Run: headless pygame with SDL's dummy video driver; simulated clock (each Clock.tick advances the game by its frame time, no real sleeping); random seed 0; keys injected as events and as key.get_pressed() state; no mouse input.
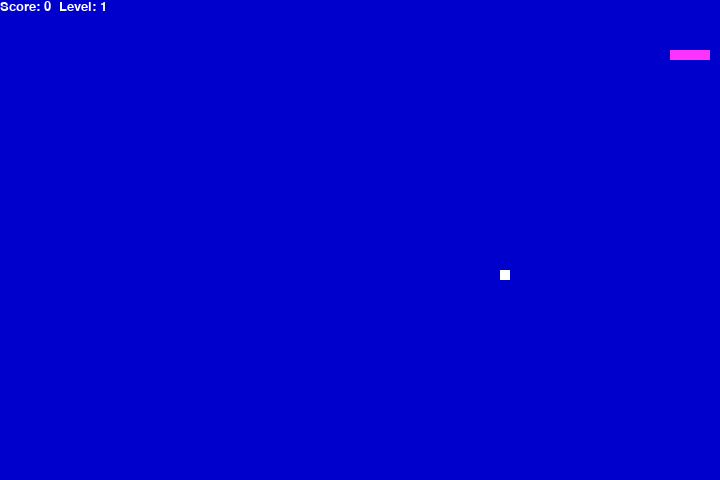
Frame 1 of 2 · flips 1–60 · no input
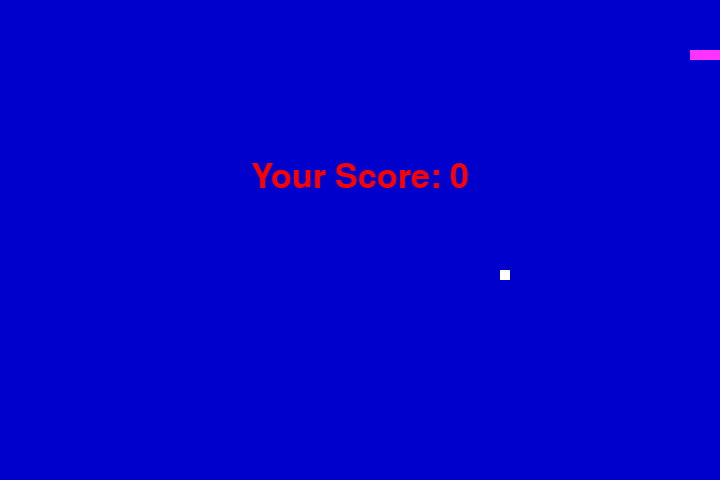
Frame 2 of 2 · flips 61–180 · tapped SPACE, RETURN · held RIGHT (→), D (game ended)

The pygame program that drew these frames:

import pygame
import time
import random

# Initialize speed
snake_speed = 10

# Window size & font
window_x, window_y = 720, 480
font = 'Times New Roman'

# Initialize pygame
pygame.init()

# Display & caption 
pygame.display.set_caption('Snake game')
game_window = pygame.display.set_mode((window_x, window_y))

# Frames per sec
fps = pygame.time.Clock()

# Color palette
black = (0, 0, 0)
white = (255, 255, 255)
red = (255, 0, 0)
green = (0, 255, 0)
blue = (0, 0, 204)
pink = (255, 51, 255)

# Creating a snake
snake_body = [[100, 50],
              [90, 50],
              [80, 50],
              [70, 50]
              ]

# Starting position of a snake
snake_position = [100, 50]

# Random positions of a
fruit_positions = [[random.randrange(1, (window_x//10)) * 10,
                    random.randrange(1, (window_y//10)) * 10]] # We are divide and multiply to 10 to food to not get out of display

# Setting direction
direction = 'RIGHT'
change_to = direction

score = 0 # Initialize score
level = 1  # Initialize level

# Print score & level
def show_score_and_level(choice, color, font, size):
    score_font = pygame.font.SysFont(font, size)
    score_surface = score_font.render(f'Score: {score}  Level: {level}', True, color)
    score_rect = score_surface.get_rect()
    game_window.blit(score_surface, score_rect)

# Initialize "Game over" window
def game_over():
    my_font = pygame.font.SysFont(font, 50)
    game_over_surface = my_font.render(
        'Your Score: ' + str(score), True, red)
    game_over_rect = game_over_surface.get_rect()
    game_over_rect.midtop = (window_x/2, window_y/3)
    game_window.blit(game_over_surface, game_over_rect)
    pygame.display.flip()
    time.sleep(2)
    pygame.quit()
    quit()
# Main function
while True:
    for event in pygame.event.get():
        if event.type==pygame.QUIT: # To close display
            pygame.quit()
            # To choose direction using keyboard
        if event.type == pygame.KEYDOWN:
            if event.key == pygame.K_UP:
                change_to = 'UP'
            if event.key == pygame.K_DOWN:
                change_to = 'DOWN'
            if event.key == pygame.K_LEFT:
                change_to = 'LEFT'
            if event.key == pygame.K_RIGHT:
                change_to = 'RIGHT'
# To make the snake move to 10 edinic in selected direction
    if change_to == 'UP' and direction != 'DOWN':
        direction = 'UP'
    if change_to == 'DOWN' and direction != 'UP':
        direction = 'DOWN'
    if change_to == 'LEFT' and direction != 'RIGHT':
        direction = 'LEFT'
    if change_to == 'RIGHT' and direction != 'LEFT':
        direction = 'RIGHT'

    if direction == 'UP':
        snake_position[1] -= 10
    if direction == 'DOWN':
        snake_position[1] += 10
    if direction == 'LEFT':
        snake_position[0] -= 10
    if direction == 'RIGHT':
        snake_position[0] += 10
# To snake constantly move 
    snake_body.insert(0, list(snake_position))

    fruit_eaten = False
# Itteration to make the food constantly appear
    for i, fruit_position in enumerate(fruit_positions):
        if snake_position[0] == fruit_position[0] and snake_position[1] == fruit_position[1]:
            score += 20 # One food is 20 points
            fruit_eaten = True
            del fruit_positions[i]
            break

    if not fruit_eaten:
        snake_body.pop()
    else:
        fruit_positions.append([random.randrange(1, (window_x//10)) * 10,
                                    random.randrange(1, (window_y//10)) * 10])
# Display color
    game_window.fill(blue)
# Creating snake
    for pos in snake_body:
        pygame.draw.rect(game_window, pink,
                         pygame.Rect(pos[0], pos[1], 10, 10))
# Creatin food
    for fruit_position in fruit_positions:
        pygame.draw.rect(game_window, white, pygame.Rect(
            fruit_position[0], fruit_position[1], 10, 10))

# Why does game over?
    if snake_position[0] < 0 or snake_position[0] > window_x - 10: # If snake crashed left or right
        game_over()
    if snake_position[1] < 0 or snake_position[1] > window_y - 10: # If snake crashed up or down
        game_over()

    for block in snake_body[1:]:
        if snake_position[0] == block[0] and snake_position[1] == block[1]:
            game_over()

# Show level & score
    show_score_and_level(1, white, 'times new roman', 20)

    if score >= level * 30:  # Increase level every 30 points
        level += 1
        snake_speed += 3  # Increase speed when level goes up

    pygame.display.update()

    fps.tick(snake_speed)
    
